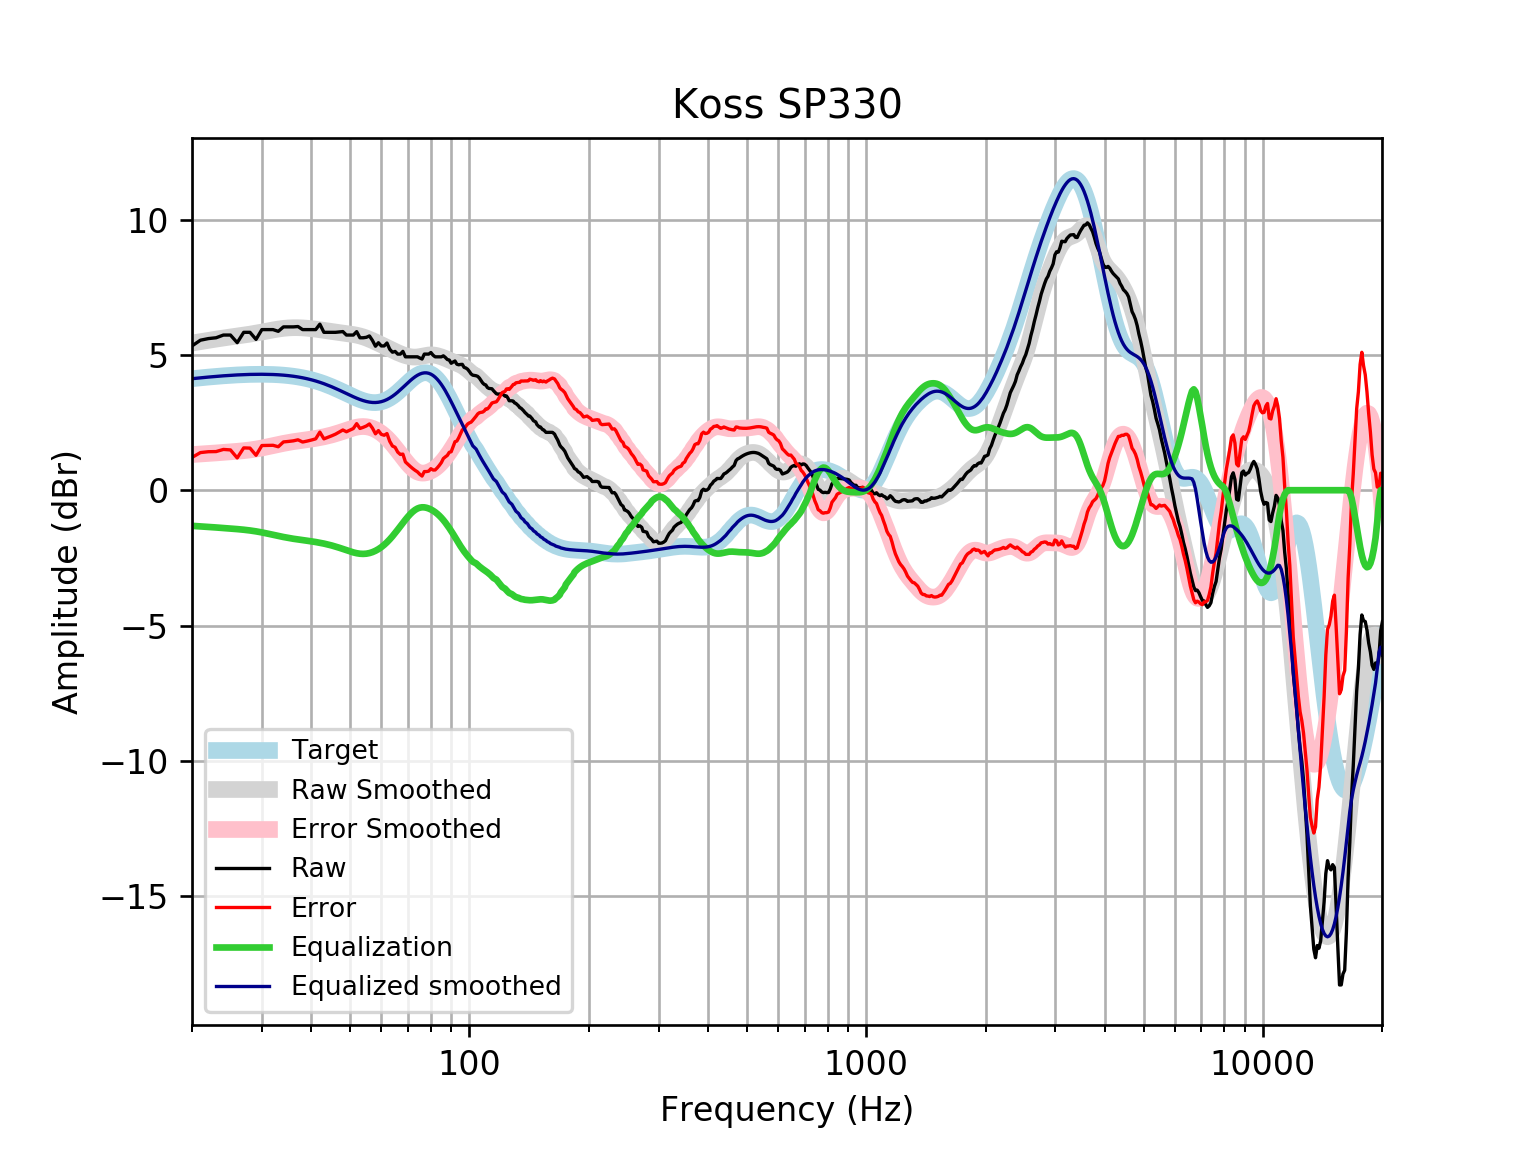

Values plotted in this chart, from the file beside it:
frequency, raw, error, smoothed, error_smoothed, equalization, equalized_raw, equalized_smoothed, target
20, 5.331, 1.21, 5.438, 1.317, -1.317, 4.014, 4.121, 4.121
21, 5.542, 1.39, 5.489, 1.337, -1.337, 4.206, 4.152, 4.152
22, 5.603, 1.422, 5.537, 1.357, -1.357, 4.246, 4.18, 4.18
23, 5.633, 1.427, 5.582, 1.377, -1.377, 4.255, 4.205, 4.205
24, 5.733, 1.507, 5.625, 1.398, -1.398, 4.335, 4.227, 4.227
25, 5.733, 1.489, 5.662, 1.417, -1.417, 4.316, 4.245, 4.245
26, 5.452, 1.192, 5.697, 1.438, -1.438, 4.014, 4.259, 4.259
27, 5.834, 1.563, 5.731, 1.461, -1.461, 4.373, 4.271, 4.271
28, 5.834, 1.555, 5.767, 1.488, -1.488, 4.346, 4.279, 4.278
29, 5.572, 1.29, 5.804, 1.521, -1.521, 4.051, 4.283, 4.283
30, 5.934, 1.651, 5.844, 1.56, -1.56, 4.375, 4.284, 4.284
31, 5.934, 1.653, 5.884, 1.602, -1.602, 4.332, 4.281, 4.281
32, 5.934, 1.659, 5.922, 1.647, -1.647, 4.288, 4.275, 4.275
33, 5.871, 1.606, 5.955, 1.69, -1.69, 4.181, 4.265, 4.265
34, 6.035, 1.784, 5.98, 1.729, -1.729, 4.306, 4.251, 4.251
35, 6.035, 1.802, 5.997, 1.764, -1.764, 4.271, 4.233, 4.233
36, 6.035, 1.824, 6.005, 1.794, -1.794, 4.241, 4.211, 4.211
37, 6.048, 1.862, 6.005, 1.82, -1.82, 4.227, 4.185, 4.185
38, 5.934, 1.78, 5.998, 1.844, -1.844, 4.09, 4.154, 4.155
39, 5.934, 1.815, 5.986, 1.867, -1.867, 4.068, 4.119, 4.12
40, 5.934, 1.854, 5.969, 1.89, -1.89, 4.044, 4.079, 4.08
41, 5.934, 1.898, 5.95, 1.915, -1.915, 4.019, 4.035, 4.037
42, 6.136, 2.147, 5.93, 1.943, -1.943, 4.193, 3.987, 3.989
43, 5.834, 1.897, 5.908, 1.973, -1.973, 3.861, 3.935, 3.937
44, 5.834, 1.952, 5.886, 2.006, -2.006, 3.828, 3.88, 3.881
45, 5.834, 2.011, 5.864, 2.043, -2.043, 3.791, 3.821, 3.823
46, 5.834, 2.072, 5.843, 2.083, -2.083, 3.751, 3.76, 3.762
47, 5.847, 2.147, 5.824, 2.126, -2.126, 3.721, 3.698, 3.7
48, 5.861, 2.225, 5.806, 2.172, -2.172, 3.69, 3.635, 3.636
49, 5.733, 2.16, 5.789, 2.217, -2.217, 3.516, 3.572, 3.574
50, 5.733, 2.221, 5.772, 2.26, -2.26, 3.473, 3.512, 3.512
51, 5.733, 2.279, 5.752, 2.298, -2.298, 3.435, 3.454, 3.454
52, 5.859, 2.459, 5.728, 2.328, -2.328, 3.531, 3.4, 3.4
53, 5.633, 2.281, 5.699, 2.347, -2.347, 3.286, 3.352, 3.351
54, 5.633, 2.323, 5.664, 2.353, -2.353, 3.28, 3.311, 3.31
55, 5.649, 2.373, 5.624, 2.345, -2.345, 3.304, 3.279, 3.276
56, 5.7, 2.448, 5.579, 2.323, -2.323, 3.377, 3.255, 3.253
57, 5.532, 2.293, 5.53, 2.288, -2.288, 3.245, 3.242, 3.239
58, 5.32, 2.083, 5.479, 2.239, -2.239, 3.081, 3.24, 3.237
59, 5.449, 2.203, 5.428, 2.177, -2.177, 3.272, 3.25, 3.246
60, 5.331, 2.063, 5.376, 2.104, -2.104, 3.227, 3.272, 3.268
61, 5.332, 2.031, 5.325, 2.019, -2.019, 3.313, 3.305, 3.301
62, 5.439, 2.093, 5.274, 1.923, -1.923, 3.516, 3.35, 3.346
63, 5.209, 1.807, 5.223, 1.817, -1.817, 3.391, 3.406, 3.402
64, 5.099, 1.632, 5.174, 1.703, -1.703, 3.396, 3.471, 3.468
65, 5.127, 1.586, 5.127, 1.583, -1.583, 3.545, 3.545, 3.542
66, 5.029, 1.407, 5.083, 1.458, -1.458, 3.571, 3.625, 3.622
67, 5.029, 1.322, 5.042, 1.333, -1.333, 3.696, 3.709, 3.707
68, 5.13, 1.334, 5.006, 1.21, -1.21, 3.92, 3.796, 3.796
69, 4.929, 1.045, 4.975, 1.091, -1.091, 3.838, 3.884, 3.884
70, 4.929, 0.9583, 4.95, 0.9804, -0.9804, 3.948, 3.97, 3.97
71, 4.929, 0.8762, 4.932, 0.8809, -0.8809, 4.048, 4.051, 4.053
72, 4.929, 0.8006, 4.921, 0.7955, -0.7955, 4.133, 4.126, 4.128
73, 4.929, 0.7336, 4.919, 0.7269, -0.7269, 4.202, 4.192, 4.195
74, 4.929, 0.6774, 4.924, 0.6767, -0.6767, 4.252, 4.248, 4.251
75, 4.885, 0.5894, 4.936, 0.6452, -0.6452, 4.24, 4.291, 4.295
76, 4.848, 0.5228, 4.953, 0.6316, -0.6316, 4.217, 4.321, 4.325
77, 5.029, 0.6885, 4.97, 0.6338, -0.6338, 4.395, 4.336, 4.341
78, 5.029, 0.6888, 4.986, 0.6496, -0.6496, 4.38, 4.336, 4.34
79, 5.029, 0.7051, 4.996, 0.6764, -0.6764, 4.353, 4.32, 4.324
... 553 more rows
